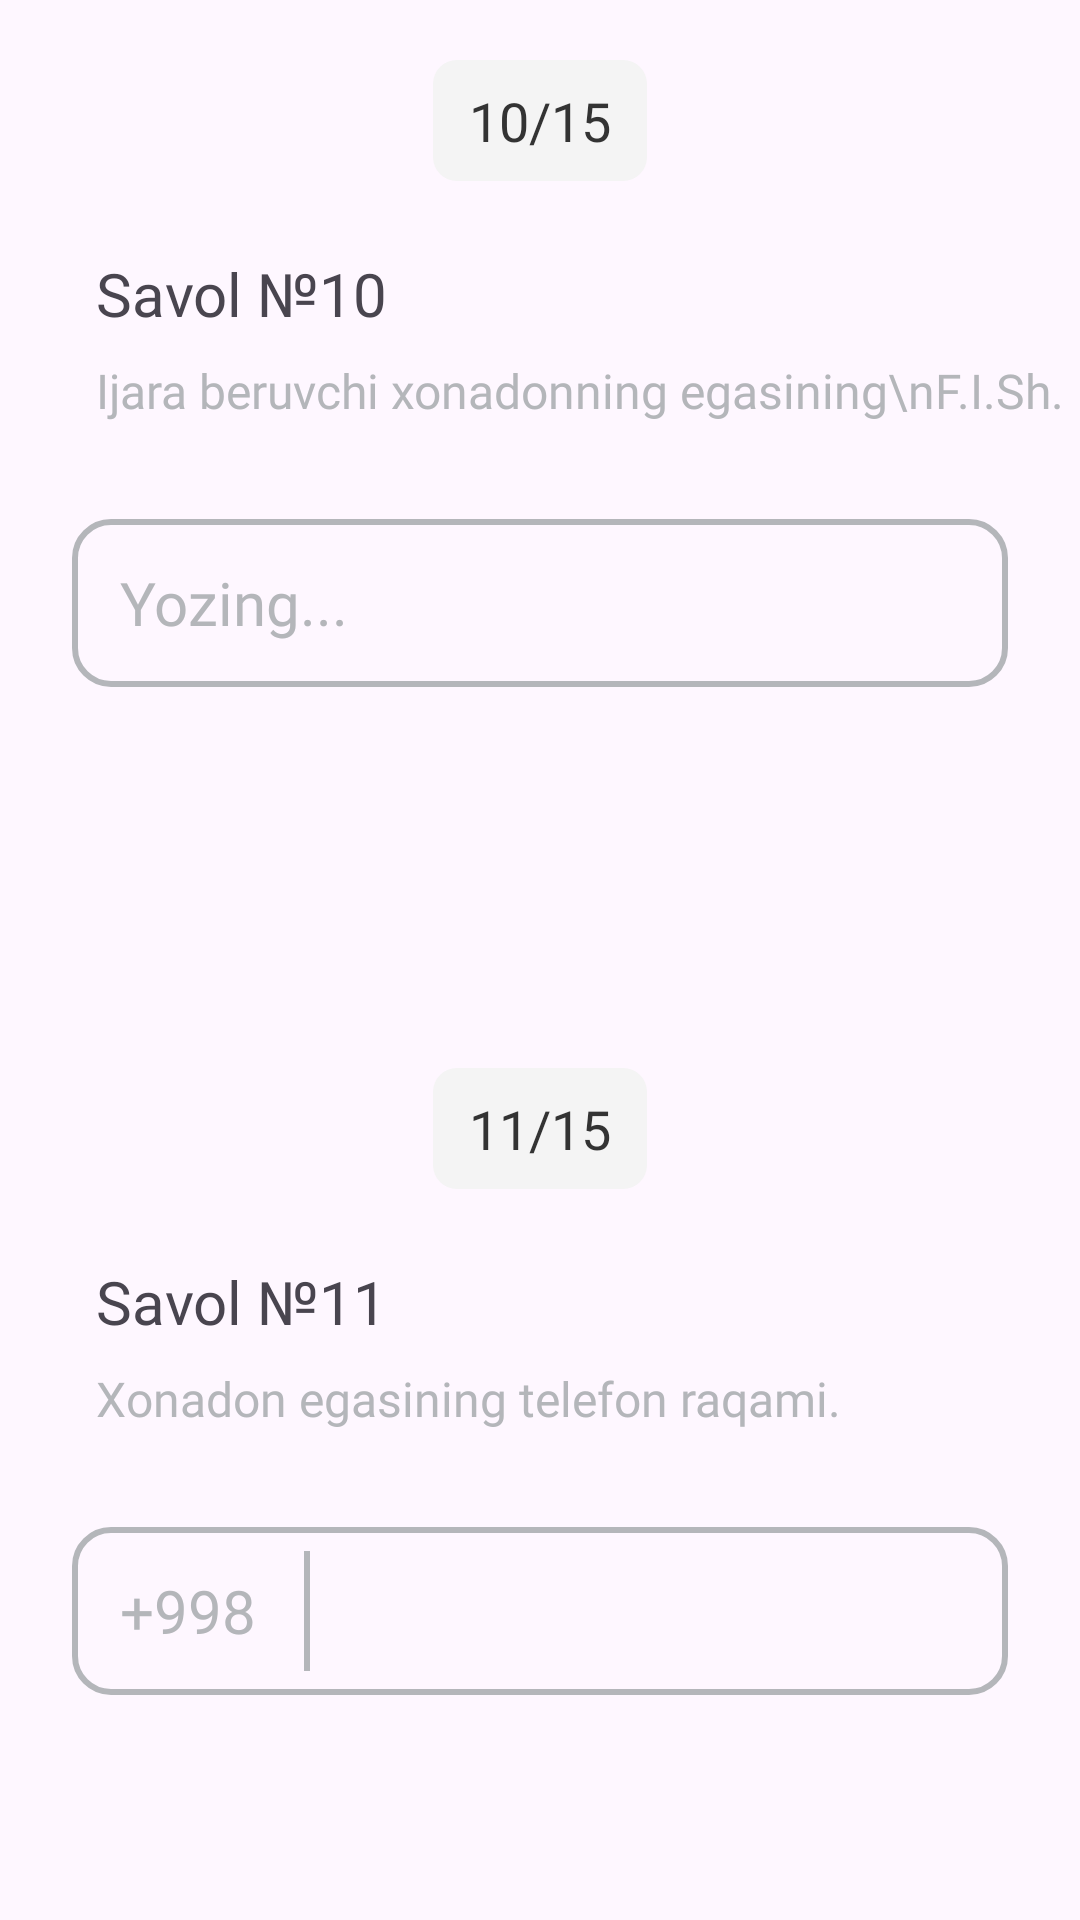

This screen was rendered from an Android layout file. Write that file and the resources it references.
<!-- AndroidManifest.xml: application theme Theme.TutorApp -->
<!-- res/layout/fragment_eighth_question.xml -->
<?xml version="1.0" encoding="utf-8"?>
<LinearLayout xmlns:android="http://schemas.android.com/apk/res/android"
    xmlns:app="http://schemas.android.com/apk/res-auto"
    xmlns:tools="http://schemas.android.com/tools"
    android:layout_width="match_parent"
    android:layout_height="match_parent"
    android:orientation="vertical">

    <LinearLayout
        android:layout_width="match_parent"
        android:layout_height="0dp"
        android:layout_marginBottom="16dp"
        android:layout_weight="1"
        android:background="@drawable/question_view_background"
        android:orientation="vertical">

        <TextView
            android:layout_width="wrap_content"
            android:layout_height="wrap_content"
            android:layout_gravity="center_horizontal"
            android:layout_marginTop="20dp"
            android:background="@drawable/tv_number_of_questions_background"
            android:fontFamily="@font/sf_pro_display_medium"
            android:paddingHorizontal="12dp"
            android:paddingVertical="8dp"
            android:text="10/15"
            android:textColor="@color/black_custom"
            android:textSize="18sp"
            tools:ignore="HardcodedText" />

        <TextView
            android:layout_width="wrap_content"
            android:layout_height="wrap_content"
            android:layout_marginStart="32dp"
            android:layout_marginTop="24dp"
            android:fontFamily="@font/sf_pro_display_medium"
            android:text="Savol №10"
            android:textSize="20sp"
            tools:ignore="HardcodedText" />

        <TextView
            android:layout_width="wrap_content"
            android:layout_height="wrap_content"
            android:layout_marginStart="32dp"
            android:layout_marginTop="8dp"
            android:fontFamily="@font/sf_pro_display_medium"
            android:text="Ijara beruvchi xonadonning egasining\nF.I.Sh."
            android:textColor="@color/gray"
            android:textSize="16sp"
            tools:ignore="HardcodedText" />

        <EditText
            android:id="@+id/et_fio"
            android:layout_width="match_parent"
            android:layout_height="56dp"
            android:layout_marginTop="32dp"
            android:layout_marginHorizontal="24dp"
            android:background="@drawable/first_question_phone_number_background"
            android:fontFamily="@font/sf_pro_display_medium"
            android:hint="Yozing..."
            android:importantForAutofill="no"
            android:inputType="text"
            android:paddingHorizontal="16dp"
            android:textColor="@color/black_custom"
            android:textColorHint="@color/gray"
            android:textSize="20sp"
            android:visibility="visible"
            tools:ignore="HardcodedText,LabelFor" />

    </LinearLayout>

    <LinearLayout
        android:layout_width="match_parent"
        android:layout_height="0dp"
        android:layout_marginTop="16dp"
        android:layout_weight="1"
        android:background="@drawable/question_view_background"
        android:orientation="vertical">

        <TextView
            android:layout_width="wrap_content"
            android:layout_height="wrap_content"
            android:layout_gravity="center_horizontal"
            android:layout_marginTop="20dp"
            android:background="@drawable/tv_number_of_questions_background"
            android:fontFamily="@font/sf_pro_display_medium"
            android:paddingHorizontal="12dp"
            android:paddingVertical="8dp"
            android:text="11/15"
            android:textColor="@color/black_custom"
            android:textSize="18sp"
            tools:ignore="HardcodedText" />

        <TextView
            android:layout_width="wrap_content"
            android:layout_height="wrap_content"
            android:layout_marginStart="32dp"
            android:layout_marginTop="24dp"
            android:fontFamily="@font/sf_pro_display_medium"
            android:text="Savol №11"
            android:textSize="20sp"
            tools:ignore="HardcodedText" />

        <TextView
            android:layout_width="wrap_content"
            android:layout_height="wrap_content"
            android:layout_marginStart="32dp"
            android:layout_marginTop="8dp"
            android:fontFamily="@font/sf_pro_display_medium"
            android:text="Xonadon egasining telefon raqami."
            android:textColor="@color/gray"
            android:textSize="16sp"
            tools:ignore="HardcodedText" />

        <LinearLayout
            android:layout_width="match_parent"
            android:layout_height="56dp"
            android:layout_marginHorizontal="24dp"
            android:layout_marginTop="32dp"
            android:background="@drawable/first_question_phone_number_background"
            android:gravity="center_vertical"
            android:orientation="horizontal"
            android:paddingHorizontal="16dp">

            <TextView
                android:layout_width="wrap_content"
                android:layout_height="wrap_content"
                android:fontFamily="@font/sf_pro_display_medium"
                android:text="+998"
                android:textColor="@color/gray"
                android:textSize="20sp"
                tools:ignore="HardcodedText" />

            <View
                android:layout_width="2dp"
                android:layout_height="match_parent"
                android:layout_marginHorizontal="16dp"
                android:layout_marginVertical="8dp"
                android:background="@color/gray" />

            <EditText
                android:id="@+id/et_phone_number"
                android:layout_width="0dp"
                android:layout_height="match_parent"
                android:layout_weight="1"
                android:background="@null"
                android:fontFamily="@font/sf_pro_display_medium"
                android:importantForAutofill="no"
                android:inputType="phone"
                android:textColor="@color/black_custom"
                android:textSize="20sp"
                tools:ignore="LabelFor"
                tools:text="90 595 21 23" />

        </LinearLayout>

    </LinearLayout>

</LinearLayout>
<!-- resources referenced by this layout -->
<resources>
  <color name="black_custom">#333333</color>
  <color name="gray">#B4B6BA</color>
  <!-- drawable first_question_phone_number_background (drawable) -->
  <?xml version="1.0" encoding="utf-8"?>
  <shape xmlns:android="http://schemas.android.com/apk/res/android">
      <stroke android:width="2dp" android:color="@color/gray"/>
      <corners android:radius="12dp"/>
  </shape>
  <!-- drawable tv_number_of_questions_background (drawable) -->
  <?xml version="1.0" encoding="utf-8"?>
  <shape xmlns:android="http://schemas.android.com/apk/res/android">
      <solid android:color="@color/light_gray_second"/>
      <corners android:radius="8dp"/>
  </shape>
  <style name="Theme.TutorApp" parent="Base.Theme.TutorApp" />
  <color name="light_gray_second">#F4F4F4</color>
  <style name="Base.Theme.TutorApp" parent="Theme.Material3.DayNight.NoActionBar">
          
          
          <item name="android:splitMotionEvents">false</item>
          <item name="android:windowEnableSplitTouch">false</item>
          <item name="android:windowTranslucentStatus">false</item>
          <item name="android:windowLayoutInDisplayCutoutMode" tools:targetApi="o_mr1">shortEdges</item>
      </style>
</resources>
